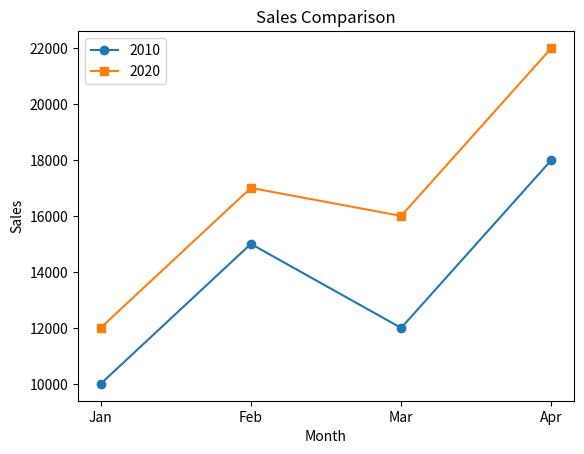

Source code (Python):
import matplotlib.pyplot as plt
months = ['Jan', 'Feb', 'Mar', 'Apr']
sales_2025 = [10000, 15000, 12000, 18000] 
sales_2026 = [12000, 17000, 16000, 22000] 
plt.plot(months[:4], sales_2025, label="2010", marker='o') 
plt.plot(months[:4], sales_2026, label="2020", marker='s') 
plt.title("Sales Comparison") 
plt.xlabel("Month") 
plt.ylabel("Sales") 
plt.legend() 
plt.show()
